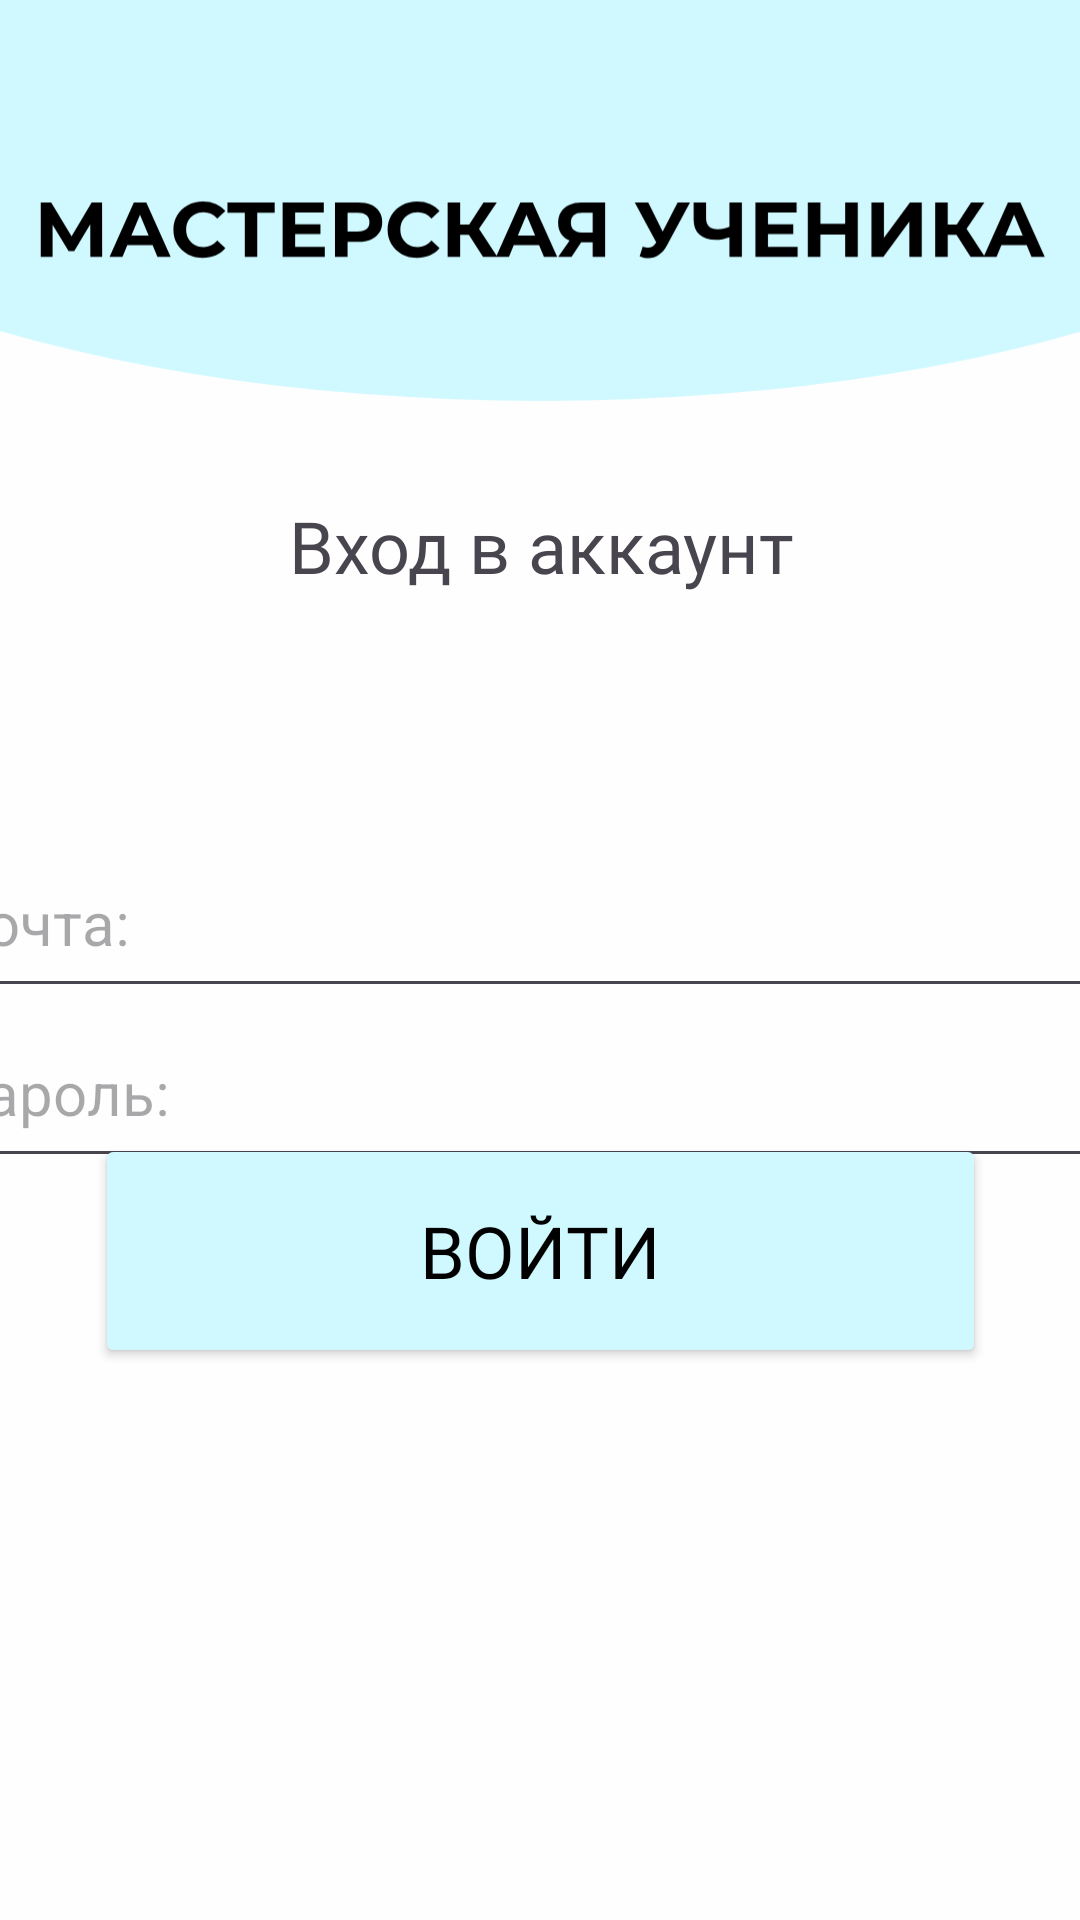

This screen was rendered from an Android layout file. Write that file and the resources it references.
<!-- AndroidManifest.xml: application theme Theme.Our_trpp_project -->
<!-- res/layout/student_enter_1.xml -->
<?xml version="1.0" encoding="utf-8"?>
<androidx.constraintlayout.widget.ConstraintLayout xmlns:android="http://schemas.android.com/apk/res/android"
    xmlns:app="http://schemas.android.com/apk/res-auto"
    xmlns:tools="http://schemas.android.com/tools"
    android:layout_width="match_parent"
    android:layout_height="match_parent"
    android:background="#FEFEFE">




















    <ImageView
        android:id="@+id/imageView"
        android:layout_width="501dp"
        android:layout_height="144dp"
        app:layout_constraintBottom_toBottomOf="parent"
        app:layout_constraintEnd_toEndOf="parent"
        app:layout_constraintStart_toStartOf="parent"
        app:layout_constraintTop_toTopOf="parent"
        app:layout_constraintVertical_bias="0.0"
        app:srcCompat="@drawable/shapka_student" />

    <TextView
        android:id="@+id/textView5"
        android:layout_width="406dp"
        android:layout_height="76dp"
        android:fontFamily="@font/montserrat_semibold"
        android:gravity="center"
        android:text="Вход в аккаунт"
        android:textSize="24dp"
        app:layout_constraintBottom_toTopOf="@+id/editTextText"
        app:layout_constraintEnd_toEndOf="parent"
        app:layout_constraintStart_toStartOf="parent"
        app:layout_constraintTop_toBottomOf="@+id/imageView" />

    <EditText
        android:id="@+id/editTextText"
        android:layout_width="407dp"
        android:layout_height="60dp"
        android:layout_marginTop="56dp"
        android:ems="10"
        android:hint="Почта:"
        android:inputType="text"
        android:textSize="20dp"
        app:layout_constraintEnd_toEndOf="parent"
        app:layout_constraintStart_toStartOf="parent"
        app:layout_constraintTop_toBottomOf="@+id/textView5" />

    <EditText
        android:id="@+id/editTextText2"
        android:layout_width="407dp"
        android:layout_height="60dp"
        android:ems="10"
        android:hint="Пароль:"
        android:inputType="text"
        android:textSize="20dp"
        app:layout_constraintBottom_toTopOf="@+id/button4"
        app:layout_constraintEnd_toEndOf="parent"
        app:layout_constraintStart_toStartOf="parent"
        app:layout_constraintTop_toBottomOf="@+id/editTextText"
        app:layout_constraintVertical_bias="0.178" />

    <Button
        android:id="@+id/button4"
        android:layout_width="297dp"
        android:layout_height="78dp"
        android:layout_marginBottom="184dp"
        android:backgroundTint="@color/Background_blue"
        android:fontFamily="@font/montserrat_semibold"
        android:text="Войти"
        android:textColor="@color/black"
        android:textSize="24dp"
        app:layout_constraintBottom_toBottomOf="parent"
        app:layout_constraintEnd_toEndOf="parent"
        app:layout_constraintStart_toStartOf="parent"

        app:layout_constraintTop_toBottomOf="@+id/editTextText"
        app:layout_constraintVertical_bias="1.0" />


</androidx.constraintlayout.widget.ConstraintLayout>
<!-- resources referenced by this layout -->
<resources>
  <color name="Background_blue">#D0F9FF</color>
  <color name="black">#FF000000</color>
  <!-- drawable fon2_1 (drawable) -->
  <vector xmlns:android="http://schemas.android.com/apk/res/android"
      android:width="166dp"
      android:height="360dp"
      android:viewportWidth="166"
      android:viewportHeight="360">
    <path
        android:pathData="M149.37,114.76C105.96,49.15 61.92,71.88 26.17,92.67H21.06C16.81,92.67 9.19,88.77 12.77,73.18C17.23,53.69 12.77,35.51 12.77,29.01C12.77,-33.65 -58.72,25.11 -97.02,22.51C-135.32,19.91 -123.83,121.25 -90,106.96C-56.17,92.67 -13.4,118.66 -58.72,160.88C-104.04,203.11 -69.58,220.65 -51.06,247.93C-32.55,275.21 4.47,214.8 26.17,224.54C47.87,234.29 43.41,264.17 31.92,307.7C20.43,351.22 98.3,373.96 136.6,331.08C174.9,288.21 125.11,271.32 117.45,231.69C109.79,192.06 192.77,180.37 149.37,114.76Z"
        android:fillColor="#D9D9D9"/>
  </vector>
  <!-- drawable fon4_2 (drawable) -->
  <vector xmlns:android="http://schemas.android.com/apk/res/android"
      android:width="180dp"
      android:height="200dp"
      android:viewportWidth="180"
      android:viewportHeight="200">
    <path
        android:pathData="M211.65,14.46C170.77,-20 151.81,23.5 147.43,49.56C99.91,-8.6 59.52,48.71 69.59,72.16C79.67,95.61 107.04,106.87 77.42,115.51C47.8,124.15 23.15,115.67 8.27,162.92C-6.61,210.17 41.78,249.11 105.79,235.3C169.81,221.5 121.68,155.09 160.85,154.1C200.01,153.1 185.23,190.05 237.44,188.5C289.66,186.94 272.62,102.29 238.28,101.96C203.94,101.62 198.78,67.23 211.21,59.79C223.65,52.36 262.76,57.54 211.65,14.46Z"
        android:fillColor="#D9D9D9"/>
    <path
        android:pathData="M211.65,14.46C170.77,-20 151.81,23.5 147.43,49.56C99.91,-8.6 59.52,48.71 69.59,72.16C79.67,95.61 107.04,106.87 77.42,115.51C47.8,124.15 23.15,115.67 8.27,162.92C-6.61,210.17 41.78,249.11 105.79,235.3C169.81,221.5 121.68,155.09 160.85,154.1C200.01,153.1 185.23,190.05 237.44,188.5C289.66,186.94 272.62,102.29 238.28,101.96C203.94,101.62 198.78,67.23 211.21,59.79C223.65,52.36 262.76,57.54 211.65,14.46Z"
        android:strokeWidth="2"
        android:fillColor="#00000000"
        android:strokeColor="#D9D9D9"/>
  </vector>
  <!-- drawable shapka_student: vector/xml drawable (drawable, 4343 chars, omitted) -->
  <style name="Theme.Our_trpp_project" parent="Base.Theme.Our_trpp_project" />
  <style name="Base.Theme.Our_trpp_project" parent="Theme.Material3.DayNight.NoActionBar">
          
          
      </style>
</resources>
